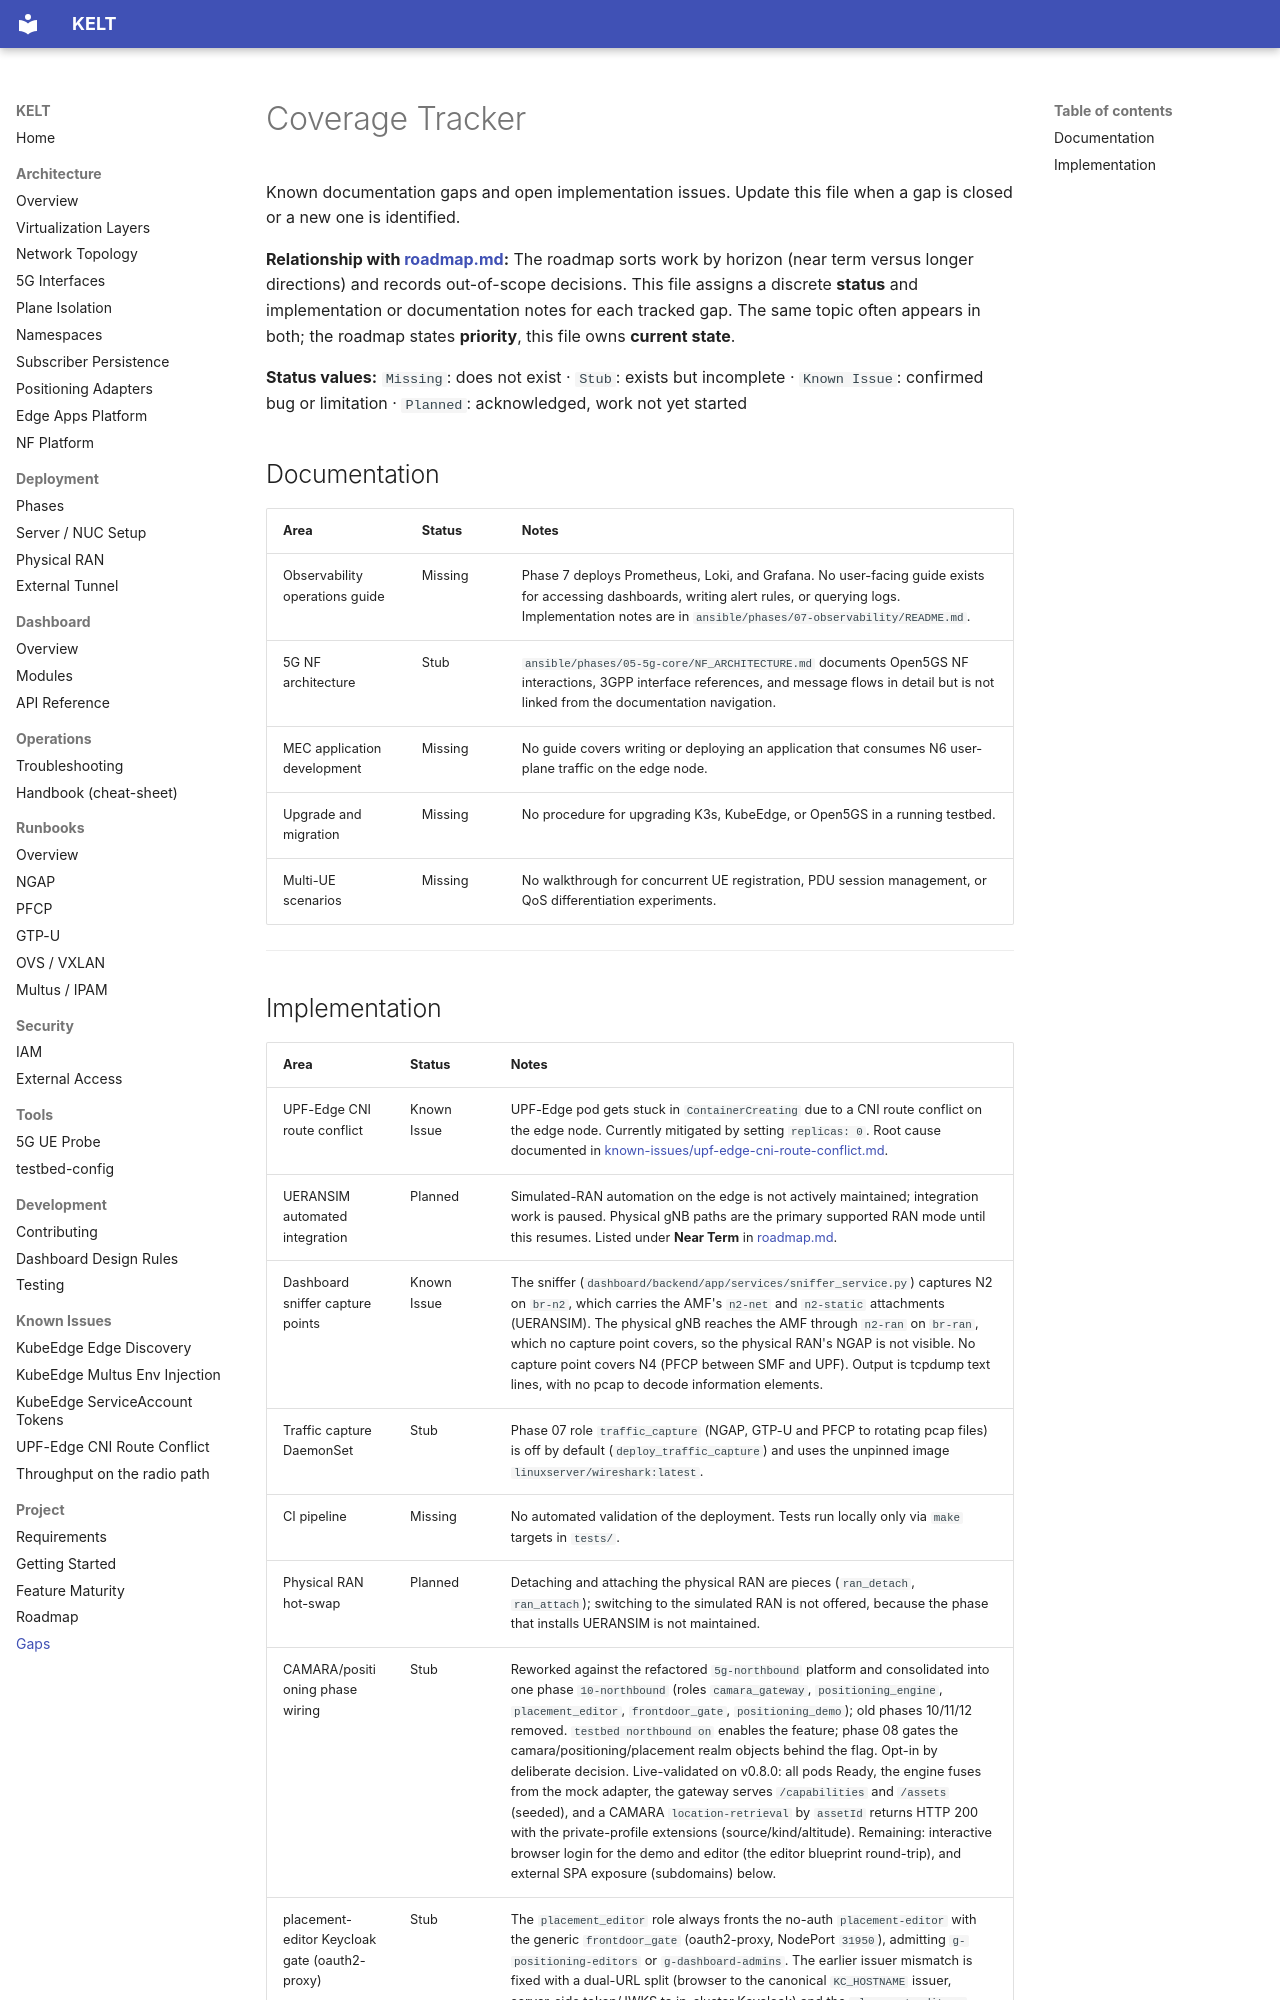

repository: Jacobbista/kelt · page: gaps/index.html · generator: mkdocs

# Coverage Tracker

Known documentation gaps and open implementation issues. Update this file when a gap is closed or a new one is identified.

**Relationship with [roadmap.md](roadmap.md):** The roadmap sorts work by horizon (near term versus longer directions) and records out-of-scope decisions. This file assigns a discrete **status** and implementation or documentation notes for each tracked gap. The same topic often appears in both; the roadmap states **priority**, this file owns **current state**.

**Status values:** `Missing`: does not exist · `Stub`: exists but incomplete · `Known Issue`: confirmed bug or limitation · `Planned`: acknowledged, work not yet started

## Documentation

| Area | Status | Notes |
|------|--------|-------|
| Observability operations guide | Missing | Phase 7 deploys Prometheus, Loki, and Grafana. No user-facing guide exists for accessing dashboards, writing alert rules, or querying logs. Implementation notes are in `ansible/phases/07-observability/README.md`. |
| 5G NF architecture | Stub | `ansible/phases/05-5g-core/NF_ARCHITECTURE.md` documents Open5GS NF interactions, 3GPP interface references, and message flows in detail but is not linked from the documentation navigation. |
| MEC application development | Missing | No guide covers writing or deploying an application that consumes N6 user-plane traffic on the edge node. |
| Upgrade and migration | Missing | No procedure for upgrading K3s, KubeEdge, or Open5GS in a running testbed. |
| Multi-UE scenarios | Missing | No walkthrough for concurrent UE registration, PDU session management, or QoS differentiation experiments. |

---
